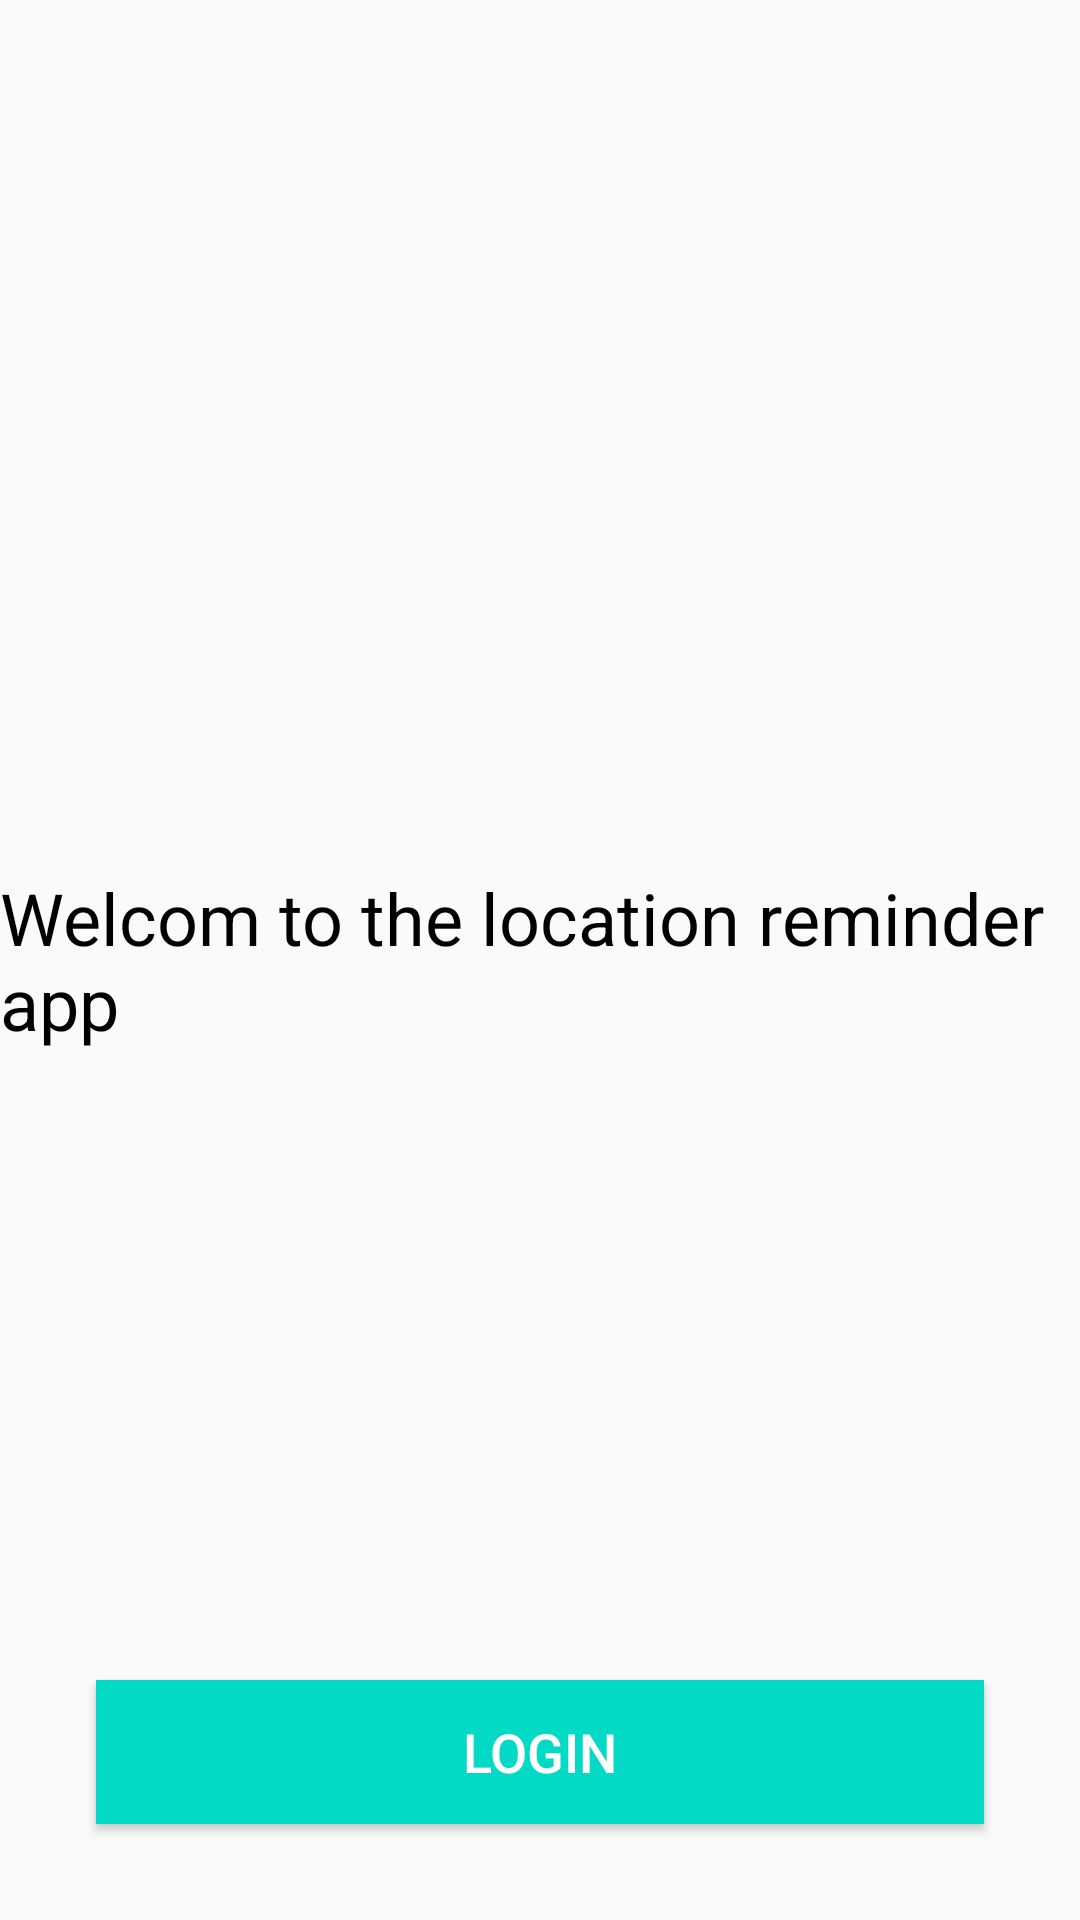

Here is an Android app screen rendered from its layout file. Give the layout XML and the strings, colors and styles it references.
<!-- AndroidManifest.xml: application theme AppTheme -->
<!-- res/layout/activity_authentication.xml -->
<?xml version="1.0" encoding="utf-8"?>
<layout xmlns:android="http://schemas.android.com/apk/res/android"
    xmlns:app="http://schemas.android.com/apk/res-auto"
    xmlns:tools="http://schemas.android.com/tools">

    <data>

    </data>

    <androidx.constraintlayout.widget.ConstraintLayout

        android:layout_width="match_parent"
        android:layout_height="match_parent"
        tools:context=".authentication.AuthenticationActivity">

        <Button
            android:id="@+id/btnAskToLogin"
            android:text="@string/btn_ask_to_login_text"
            app:layout_constraintBottom_toBottomOf="parent"
            app:layout_constraintEnd_toEndOf="parent"
            app:layout_constraintHorizontal_bias="0.5"
            app:layout_constraintStart_toStartOf="parent"
            style="@style/btn_style" />

        <TextView
            android:id="@+id/textView"
            android:text="@string/txv_login_screen"
            app:layout_constraintBottom_toBottomOf="parent"
            app:layout_constraintEnd_toEndOf="parent"
            app:layout_constraintHorizontal_bias="0.5"
            app:layout_constraintStart_toStartOf="parent"
            app:layout_constraintTop_toTopOf="parent"
            app:layout_constraintVertical_bias="0.5"
            style="@style/txv_style" />


    </androidx.constraintlayout.widget.ConstraintLayout>
</layout>
<!-- resources referenced by this layout -->
<resources>
  <string name="btn_ask_to_login_text">LOGIN</string>
  <string name="txv_login_screen">Welcom to the location reminder app</string>
  <style name="btn_style">
          <item name="android:layout_width">match_parent</item>
          <item name="android:layout_height">wrap_content</item>
          <item name="android:background">@color/colorAccent</item>
          <item name="android:textSize">@dimen/normal_size</item>
          <item name="android:textColor">@color/white</item>
          <item name="android:layout_margin">@dimen/larg_margin</item>
      </style>
  <style name="txv_style">
          <item name="android:layout_width">wrap_content</item>
          <item name="android:layout_height">wrap_content</item>
          <item name="android:textSize">@dimen/larg_size</item>
          <item name="android:textColor">@color/black</item>
      </style>
  <style name="AppTheme" parent="Theme.AppCompat.Light.DarkActionBar">
          
          <item name="colorPrimary">@color/colorPrimary</item>
          <item name="colorPrimaryDark">@color/colorPrimaryDark</item>
          <item name="colorAccent">@color/colorAccent</item>
      </style>
  <dimen name="normal_size">18sp</dimen>
  <dimen name="larg_margin">32dp</dimen>
  <dimen name="larg_size">24sp</dimen>
  <!-- not gathered from this repository: default colours our renderer supplied (Android Studio template values) -->
  <color name="black">#FF000000</color>
  <color name="white">#FFFFFFFF</color>
  <color name="colorPrimary">#FF6200EE</color>
  <color name="colorPrimaryDark">#FF3700B3</color>
  <color name="colorAccent">#FF03DAC5</color>
</resources>
